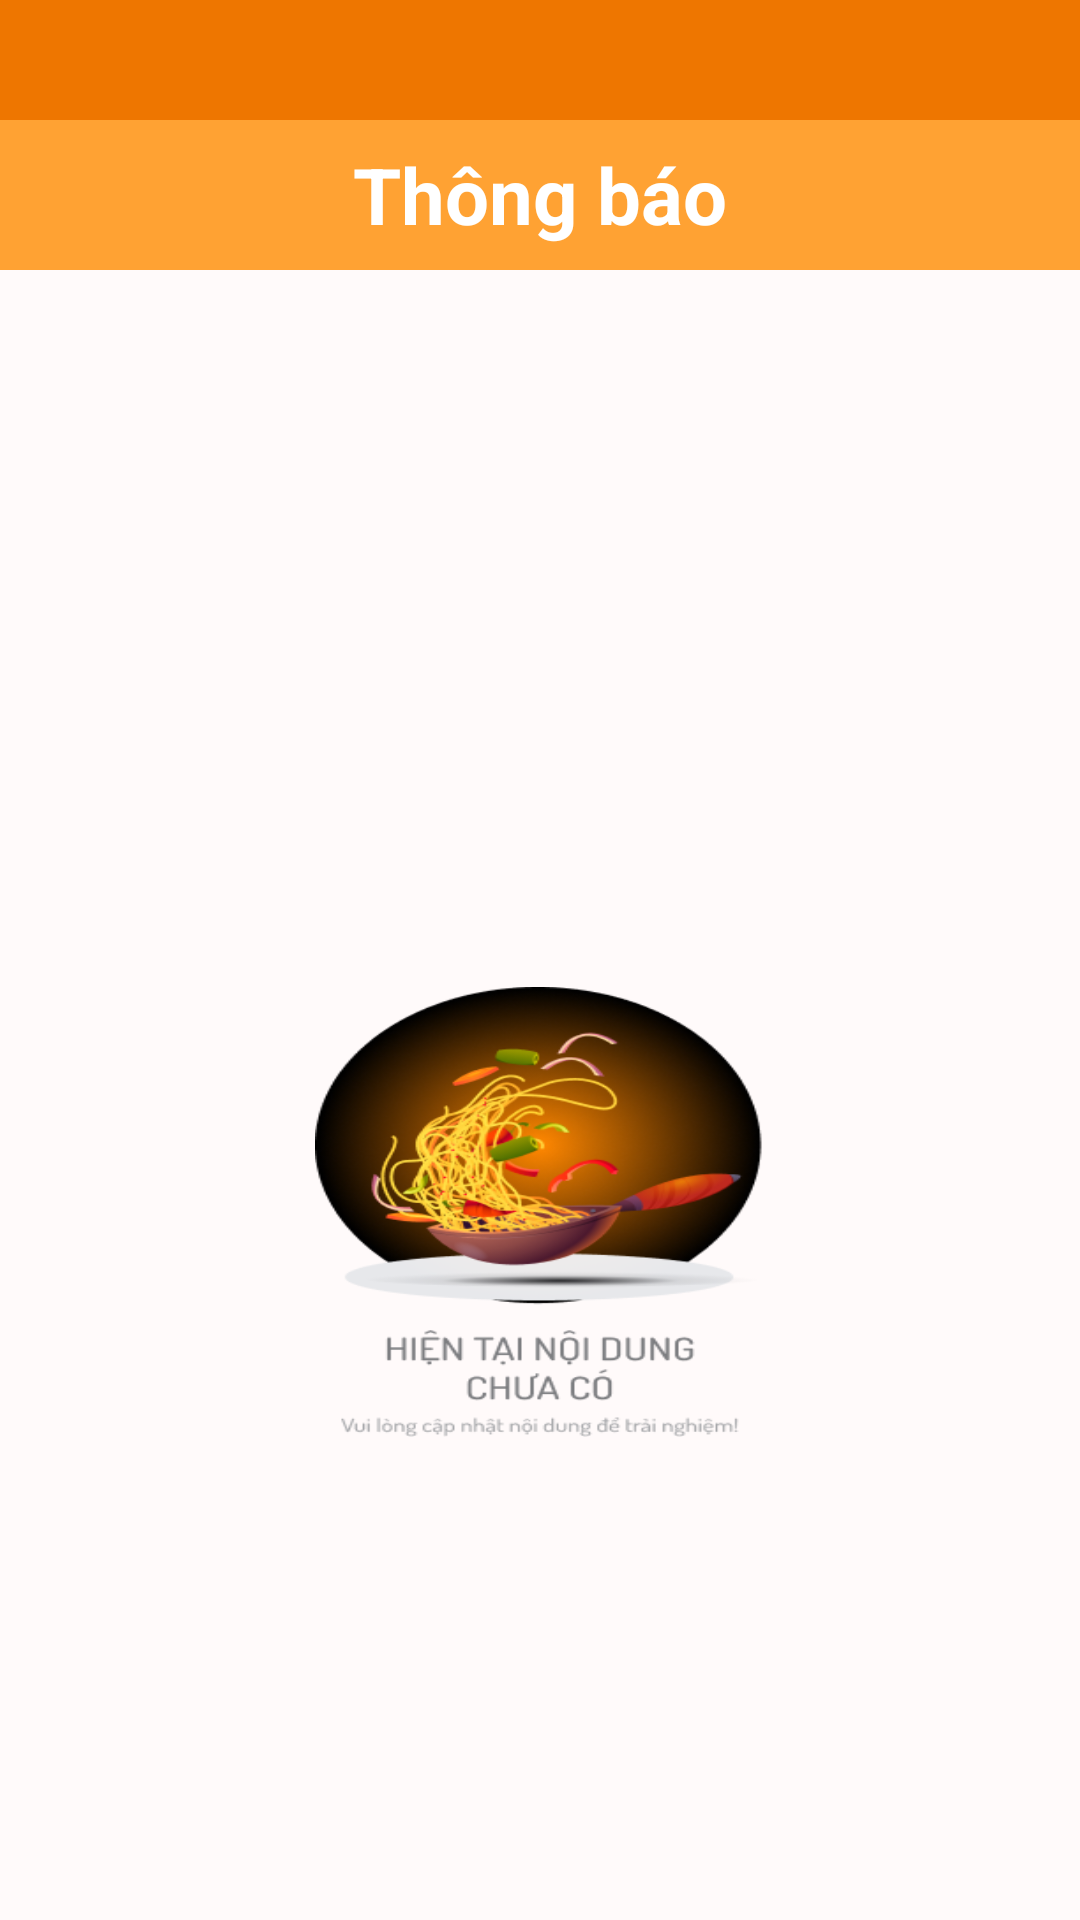

Reconstruct the res/layout file that produces this screen, plus the resources it refers to.
<!-- AndroidManifest.xml: application theme Theme.LetMeCook -->
<!-- res/layout/activity_notification.xml -->
<?xml version="1.0" encoding="utf-8"?>
<androidx.constraintlayout.widget.ConstraintLayout xmlns:android="http://schemas.android.com/apk/res/android"
    xmlns:app="http://schemas.android.com/apk/res-auto"
    xmlns:tools="http://schemas.android.com/tools"
    android:layout_width="match_parent"
    android:background="@color/textHint"
    android:layout_height="match_parent">

    <LinearLayout
        android:id="@+id/linearLayout11"
        android:layout_width="match_parent"
        android:layout_height="90dp"
        android:orientation="vertical"
        app:layout_constraintEnd_toEndOf="parent"
        app:layout_constraintStart_toStartOf="parent"
        app:layout_constraintTop_toTopOf="parent">

        <LinearLayout
            android:layout_width="match_parent"
            android:layout_height="40dp"
            android:background="@color/header"
            android:orientation="horizontal"></LinearLayout>

        <LinearLayout
            android:layout_width="match_parent"
            android:layout_height="50dp"
            android:background="@color/backgroud"
            android:orientation="horizontal">

            <TextView
                android:layout_width="match_parent"
                android:layout_height="match_parent"
                android:gravity="center"
                android:text="Thông báo"
                android:textColor="@color/white"
                android:textSize="26dp"
                android:textStyle="bold" />
        </LinearLayout>
    </LinearLayout>

    <LinearLayout
        android:id="@+id/linearLayout26"
        android:layout_width="match_parent"

        android:layout_height="628dp"
        android:background="#FFFAFA"
        android:orientation="vertical"
        app:layout_constraintEnd_toEndOf="parent"
        app:layout_constraintStart_toStartOf="parent"
        app:layout_constraintTop_toBottomOf="@+id/linearLayout11">

        <androidx.recyclerview.widget.RecyclerView
            android:id="@+id/recyclerviewNotifi"
            android:layout_width="match_parent"
            android:layout_height="match_parent" />
    </LinearLayout>

    <ImageView
        android:id="@+id/imageNodata"
        android:layout_width="150dp"
        android:layout_height="150dp"
        android:background="@drawable/nodata"
        app:layout_constraintBottom_toBottomOf="@+id/linearLayout26"
        app:layout_constraintEnd_toEndOf="@+id/linearLayout26"
        app:layout_constraintStart_toStartOf="@+id/linearLayout26"
        app:layout_constraintTop_toBottomOf="@+id/linearLayout11"
        tools:srcCompat="@tools:sample/avatars" />
</androidx.constraintlayout.widget.ConstraintLayout>
<!-- resources referenced by this layout -->
<resources>
  <color name="backgroud">#FFA233</color>
  <color name="header">#EE7600</color>
  <color name="textHint">#C5C6C9</color>
  <color name="white">#FFFFFFFF</color>
  <!-- drawable nodata: png bitmap (drawable, 81191 bytes) -->
  <style name="Theme.LetMeCook" parent="Base.Theme.LetMeCook" />
  <style name="Base.Theme.LetMeCook" parent="Theme.Material3.DayNight.NoActionBar">
          
          
      </style>
</resources>
